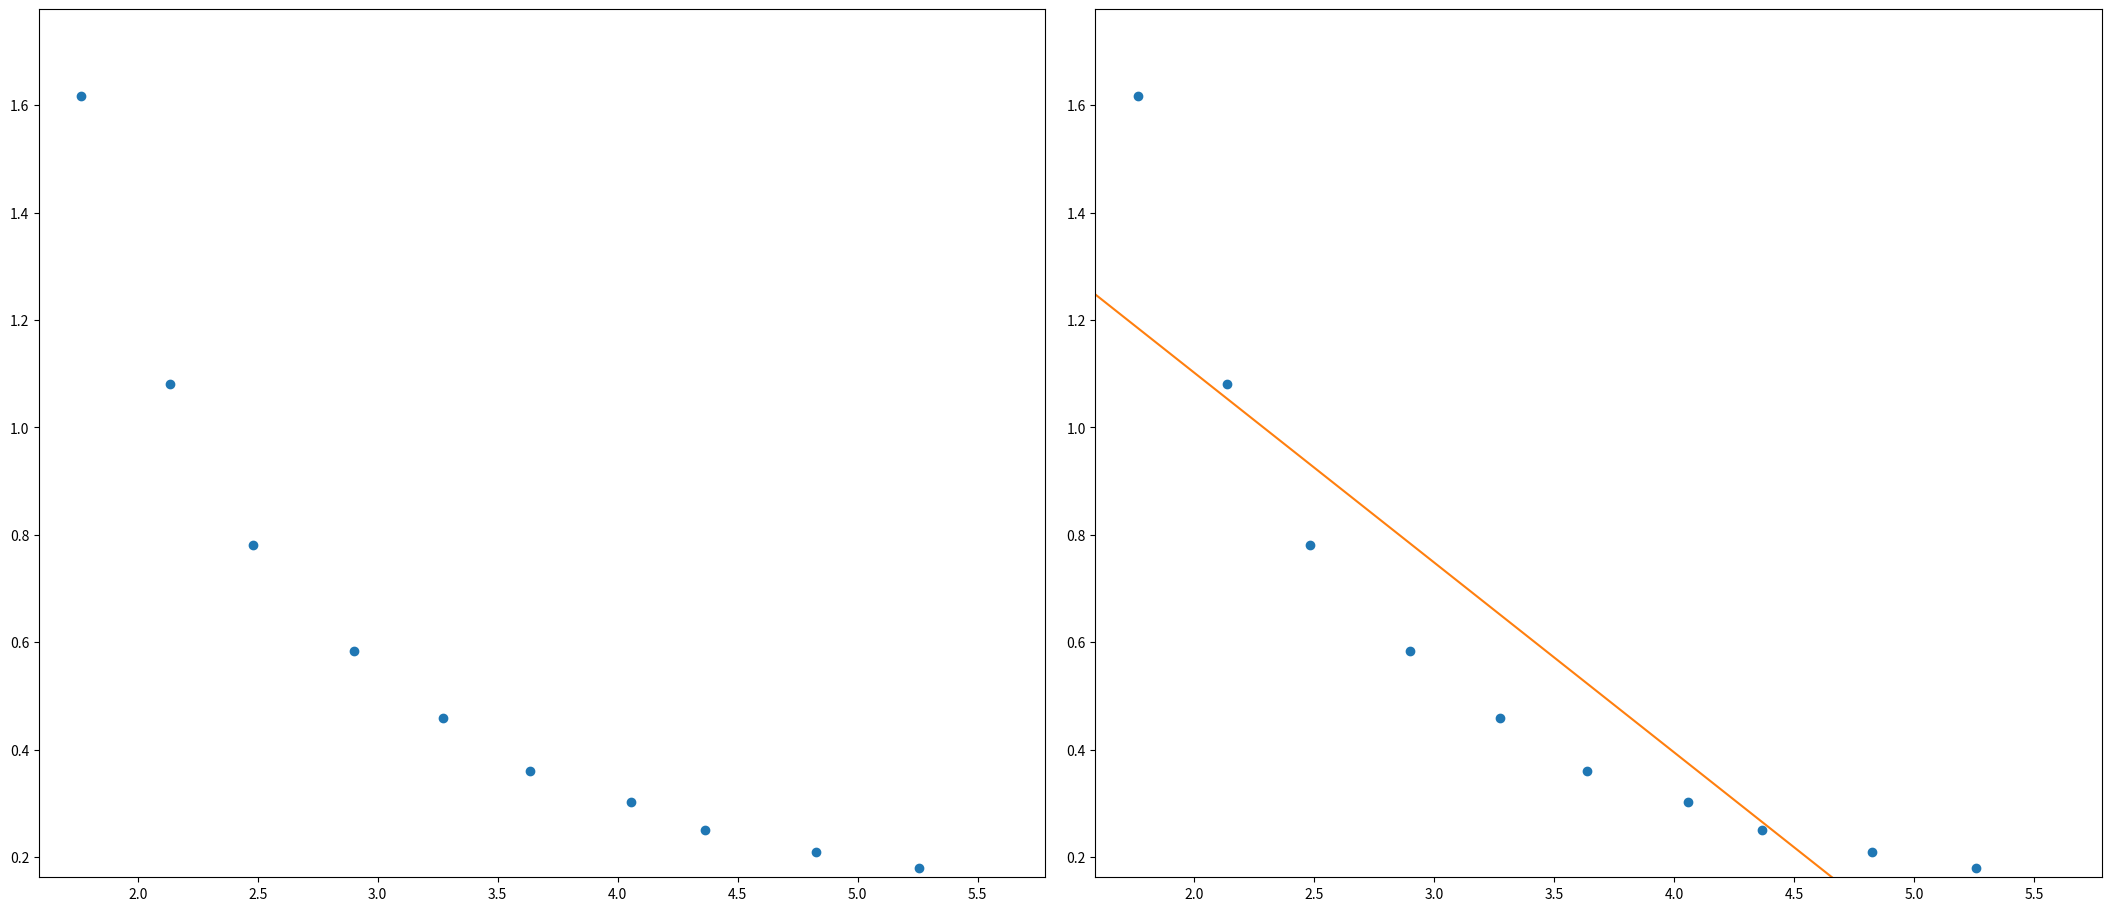

Python code for this plot:
# -*- coding: utf-8 -*-
"""
Created on Mon Mar 14 16:14:02 2022

@author: Alexandre
"""
import matplotlib.pyplot as plt
import numpy as np

#import scipy as stats

x = np.array([1.765, 2.135, 2.482, 2.900, 3.274, 3.636, 4.057, 4.366, 4.826, 5.257])
y = np.array([1.617, 1.081, 0.7807, 0.5835, 0.4591, 0.3605, 0.3021, 0.2502, 0.2093, 0.1800])
N = len(x)

xy = x*y
sumxy = xy.sum()
sumx = x.sum()
sumy = y.sum()

xx = np.square(x)
sumxx = xx.sum()
yy = np.square(y)
sumyy = yy.sum()


m = (N*sumxy - sumx*sumy)/(N*sumxx - (sumx)**2)
b = (sumxx*sumy - sumx*sumxy)/(N*sumxx - (sumx)**2)
r_num = (N * sumxy - sumx * sumy)**2
r_den  = (N * sumxx - (sumx)**2) * (N * sumyy - (sumy)**2)
r2 = r_num/r_den

m_erro = np.abs(m) * np.sqrt(((1/r2) - 1) / (N - 2))
b_erro = m_erro * np.sqrt(sumxx/N)

#regressao = stats.linregress(x,y)     ##Library q faz todas as contas q aqui tivemos a fazer

xmax= np.max(x)*1.1
xmin= np.min(x)*0.9
ymax= np.max(y)*1.1
ymin= np.min(y)*0.9
x1 = np.array([xmin,xmax])
yline = m*x1+b

## para quando L=165.0cm
print('Valor de X quando L=165.0cm :', m*165+b)

fig1, ax = plt.subplots(1, 2, figsize=(21,9), layout="constrained")
ax[0].plot(x,y,"o")
ax[0].set_xlim([xmin,xmax])
ax[0].set_ylim([ymin,ymax])

ax[1].plot(x,y,"o",x1,yline)
ax[1].set_xlim([xmin,xmax])
ax[1].set_ylim([ymin,ymax])

